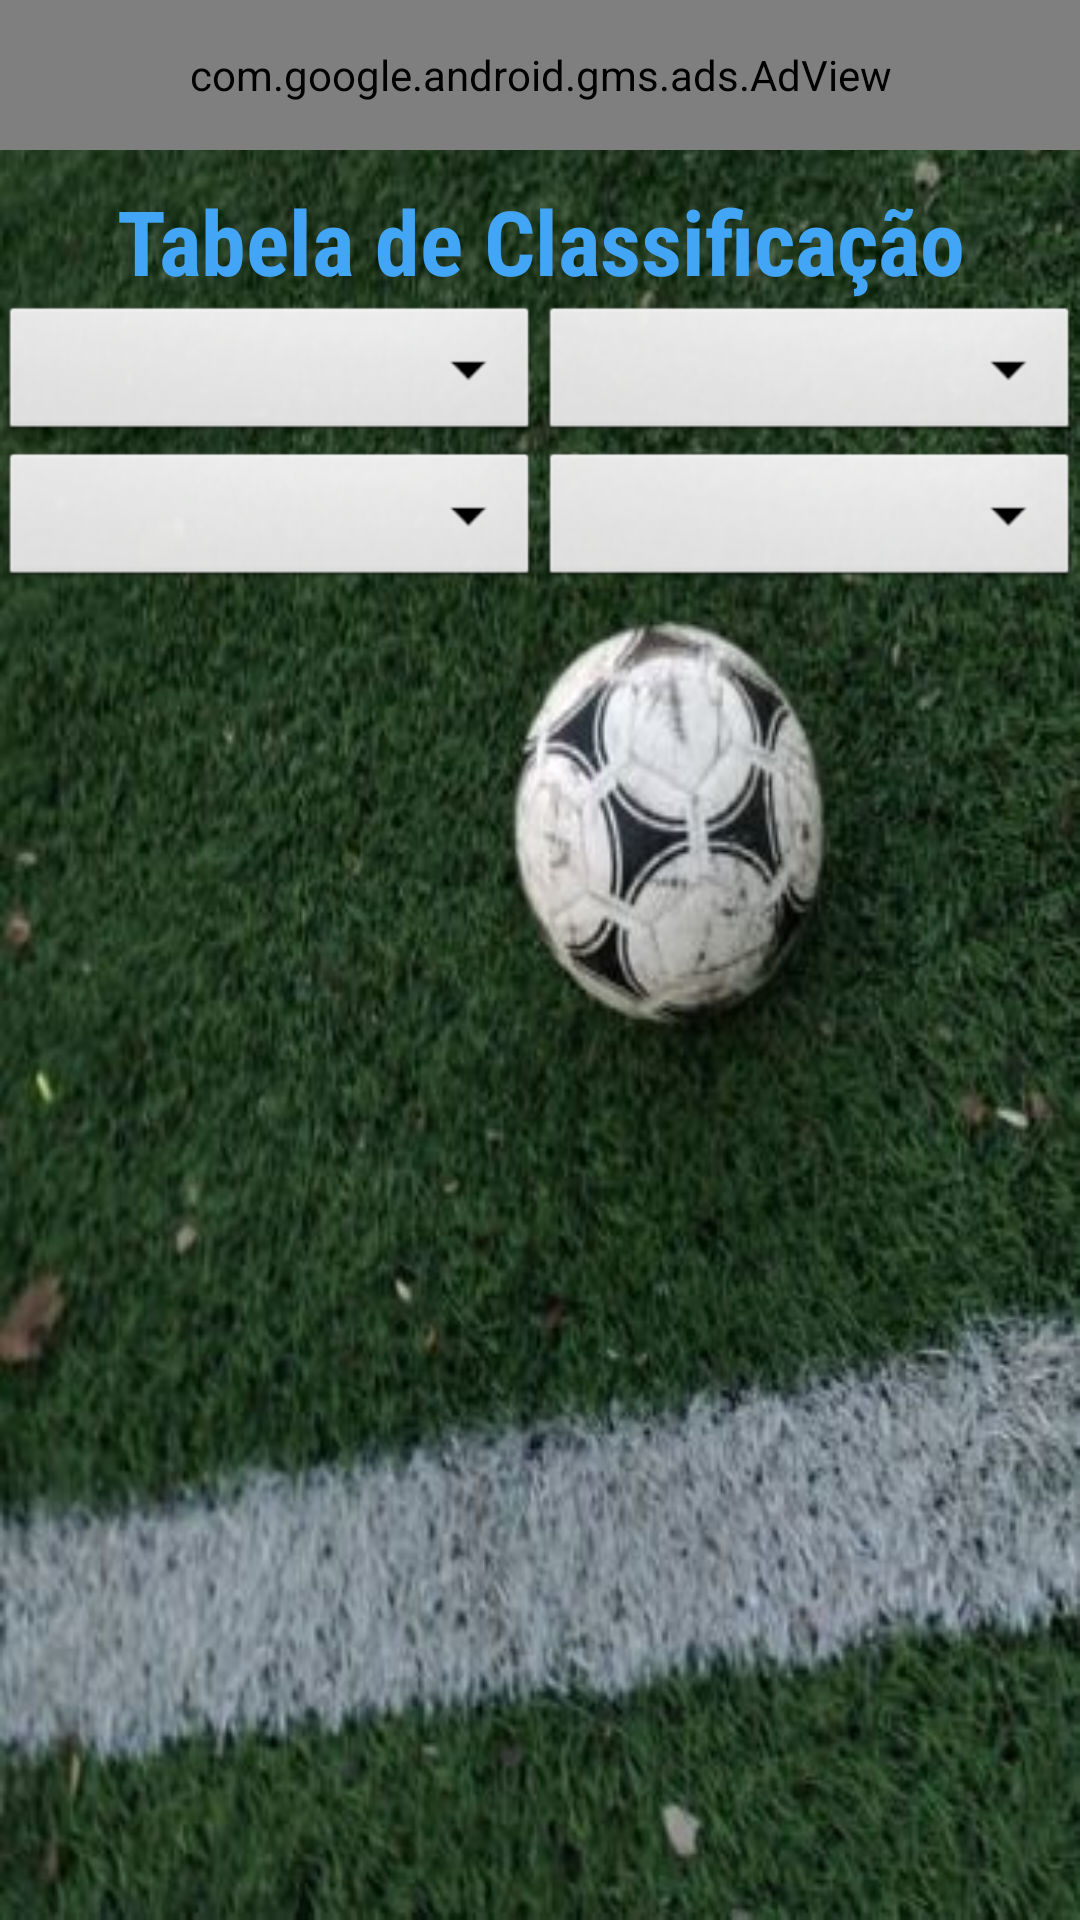

The Android layout XML behind this screen, and the referenced resources:
<!-- AndroidManifest.xml: application theme AppTheme -->
<!-- res/layout/g_tabela_classificacao.xml -->
<?xml version="1.0" encoding="utf-8"?>
<LinearLayout xmlns:android="http://schemas.android.com/apk/res/android"
    xmlns:tools="http://schemas.android.com/tools"
    xmlns:ads="http://schemas.android.com/apk/res-auto"
    android:orientation="vertical"
    android:layout_width="match_parent"
    android:layout_height="match_parent"
    android:background="@drawable/fundo_tela_g_classificacao_serie"
    tools:context="com.jockerbitgames.palpitedobrasileirao.G_tabela_classificacao"
    tools:ignore="Overdraw">

    <com.google.android.gms.ads.AdView
        android:id="@+id/adsClassificacao"
        android:layout_width="match_parent"
        android:layout_height="50dp"
        ads:adSize="BANNER"
        ads:adUnitId="@string/active_ad_unit_ID_banner_8_classificacao"/>

    <TextView
        android:layout_width="wrap_content"
        android:layout_height="wrap_content"
        android:layout_gravity="center_horizontal"
        android:layout_marginTop="10dp"
        android:fontFamily="sans-serif-condensed"
        android:text="@string/tabela_classificacao"
        android:textAlignment="center"
        android:textColor="#42A5F5"
        android:textSize="30sp"
        android:textStyle="bold" />

    <LinearLayout
        android:layout_width="match_parent"
        android:layout_height="wrap_content"
        android:orientation="horizontal">
        <Spinner
            android:id="@+id/dropdown_serieTabela_spinner"
            android:layout_width="0dp"
            android:layout_height="wrap_content"
            android:layout_weight="1"
            android:padding="5dp"
            android:layout_gravity="center_horizontal"
            android:background="@android:drawable/btn_dropdown"
            android:spinnerMode="dropdown"
            />

        <Spinner
            android:id="@+id/dropdown_anoTabela_spinner"
            android:layout_width="0dp"
            android:layout_height="wrap_content"
            android:layout_weight="1"
            android:padding="5dp"
            android:layout_gravity="center_horizontal"
            android:background="@android:drawable/btn_dropdown"
            android:spinnerMode="dropdown"
            />
    </LinearLayout>

    <LinearLayout
        android:layout_width="match_parent"
        android:layout_height="wrap_content"
        android:orientation="horizontal">
        <Spinner
            android:id="@+id/dropdown_faseTabela_spinner"
            android:layout_width="0dp"
            android:layout_height="wrap_content"
            android:layout_weight="1"
            android:padding="5dp"
            android:layout_gravity="center_horizontal"
            android:background="@android:drawable/btn_dropdown"
            android:spinnerMode="dropdown"
            />

        <Spinner
            android:id="@+id/dropdown_grupoTabela_spinner"
            android:layout_width="0dp"
            android:layout_height="wrap_content"
            android:layout_weight="1"
            android:padding="5dp"
            android:layout_gravity="center_horizontal"
            android:background="@android:drawable/btn_dropdown"
            android:spinnerMode="dropdown"
            />
    </LinearLayout>

    <HorizontalScrollView
        android:layout_width="wrap_content"
        android:layout_height="wrap_content">
        <ListView
            android:id="@+id/listViewTabela"
            android:layout_width="wrap_content"
            android:layout_height="match_parent"
            android:divider="@null"/>
    </HorizontalScrollView>

</LinearLayout>
<!-- resources referenced by this layout -->
<resources>
  <!-- drawable fundo_tela_g_classificacao_serie: jpg bitmap (drawable-hdpi, 12961 bytes) -->
  <string name="active_ad_unit_ID_banner_8_classificacao">ca-app-pub-3940256099942544/6300978111</string>
  <string name="tabela_classificacao">Tabela de Classificação</string>
  <style name="AppTheme" parent="Theme.AppCompat.Light.DarkActionBar">
          
          <item name="colorPrimary">@color/colorPrimary</item>
          <item name="colorPrimaryDark">@color/colorPrimaryDark</item>
          <item name="colorAccent">@color/colorAccent</item>
      </style>
  <color name="colorPrimary">#3F51B5</color>
  <color name="colorPrimaryDark">#303F9F</color>
  <color name="colorAccent">#FF4081</color>
</resources>
